2-way image classification set "example" from GitHub (CunchuanHuang/MDST-Dehaze); label vocabulary: clear, haze.

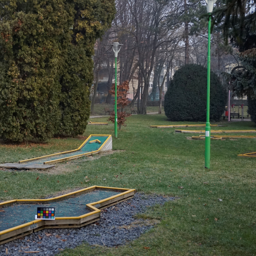
Label: clear

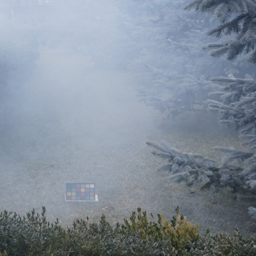
Label: haze

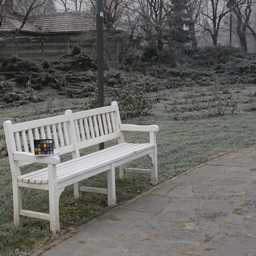
Label: clear

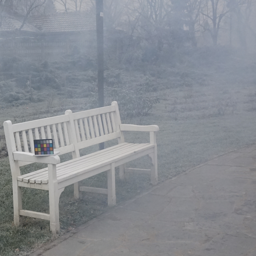
Label: haze
